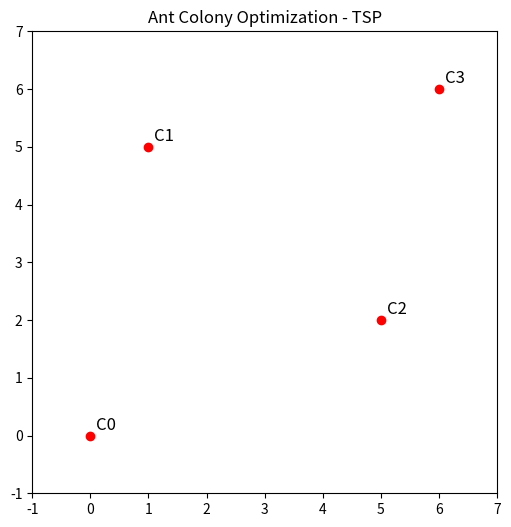

Source code (Python):
import random
import numpy as np
import matplotlib.pyplot as plt
from matplotlib.animation import FuncAnimation

# ----- Dữ liệu thành phố (tọa độ 2D) -----
cities = np.array([
    [0, 0],
    [1, 5],
    [5, 2],
    [6, 6]
])

num_points = len(cities)
num_ants = 5
num_iterations = 10

# Tính khoảng cách giữa các điểm
distance = np.zeros((num_points, num_points)) # tạo mảng hai chiều toàn số 0 với kính thước num_points * num_points
for i in range(num_points):
    for j in range(num_points):
        distance[i][j] = np.linalg.norm(cities[i] - cities[j]) # tính khoảng cách giữa các thành phố với nhau

alpha = 1
beta = 5
rho = 0.5
Q = 100

pheromone = np.ones((num_points, num_points)) # tạo mảng hai chiều toàn số 1 với kính thước num_points * num_points


def heuristic(i, j):
    if distance[i][j] == 0:
        return 0
    return 1.0 / distance[i][j]


def select_next_city(current_city, visited):
    probabilities = []
    for j in range(num_points):
        if j not in visited:
            tau = pheromone[current_city][j] ** alpha
            eta = heuristic(current_city, j) ** beta
            probabilities.append(tau * eta)
        else:
            probabilities.append(0)
    total = sum(probabilities)
    if total == 0:
        return None
    probabilities = [p / total for p in probabilities]
    return random.choices(range(num_points), weights=probabilities)[0]


def total_distance(path):
    dist = 0
    for i in range(len(path) - 1):
        dist += distance[path[i]][path[i + 1]]
    dist += distance[path[-1]][path[0]]
    return dist


best_path = None
best_distance = float('inf')

# Lưu kết quả mỗi vòng lặp để vẽ animation
paths_per_iteration = []

# for iteration in range(num_iterations):
#     all_paths = []
#     for ant in range(num_ants):
#         path = [random.randint(0, num_points - 1)]
#         while len(path) < num_points:
#             next_city = select_next_city(path[-1], path)
#             if next_city is None:
#                 break
#             path.append(next_city)
#         dist = total_distance(path)
#         all_paths.append((path, dist))
#         if dist < best_distance:
#             best_distance = dist
#             best_path = path
#     paths_per_iteration.append(all_paths)
#
#     # Cập nhật pheromone
#     pheromone = (1 - rho) * pheromone
#     for path, dist in all_paths:
#         for i in range(len(path) - 1):
#             pheromone[path[i]][path[i + 1]] += Q / dist # cập nhập pheromone
#         pheromone[path[-1]][path[0]] += Q / dist # câập nhập pheromone cho điểm đầu điểm cuối

for iteration in range(num_iterations):
    all_paths = []
    for ant in range(num_ants):
        path = [0]  # Bắt đầu cố định từ thành phố 0
        while len(path) < num_points:
            next_city = select_next_city(path[-1], path)
            if next_city is None:
                break
            path.append(next_city)
        dist = total_distance(path)
        all_paths.append((path, dist))
        if dist < best_distance:
            best_distance = dist
            best_path = path
    paths_per_iteration.append(all_paths)


print("Best path:", best_path)
print("Best distance:", best_distance)

# ------ Phần vẽ animation với matplotlib ------

fig, ax = plt.subplots(figsize=(6, 6))
ax.set_xlim(-1, 7)
ax.set_ylim(-1, 7)
ax.set_title("Ant Colony Optimization - TSP")

# Vẽ các thành phố (điểm)
ax.scatter(cities[:, 0], cities[:, 1], c='red')
for i, (x, y) in enumerate(cities):
    ax.text(x + 0.1, y + 0.1, f"C{i}", fontsize=12)

best_line = None  # Đường đi tốt nhất (màu xanh lá)
paths_lines = []  # Các đường đi vòng hiện tại (màu đỏ)


def update(frame):
    global best_line, paths_lines

    # Xóa các đường đỏ vòng trước (nếu có)
    for line in paths_lines:
        line.remove()
    paths_lines = []

    ax.set_xlabel(f"Iteration {frame + 1} / {num_iterations} - Best Distance: {best_distance:.2f}")

    if frame < num_iterations - 1:
        # Vẽ đường đỏ vòng hiện tại
        all_paths = paths_per_iteration[frame]
        for path, dist in all_paths:
            x = [cities[p][0] for p in path] + [cities[path[0]][0]]
            y = [cities[p][1] for p in path] + [cities[path[0]][1]]
            line, = ax.plot(x, y, color='red', alpha=0.5)
            paths_lines.append(line)

        # Vẽ đường xanh tốt nhất (chỉ vẽ 1 lần)
        if best_path is not None and best_line is None:
            x_best = [cities[p][0] for p in best_path] + [cities[best_path[0]][0]]
            y_best = [cities[p][1] for p in best_path] + [cities[best_path[0]][1]]
            best_line, = ax.plot(x_best, y_best, color='green', linewidth=3, label='Best Path')
            ax.legend()

    else:
        # Vòng cuối: chỉ vẽ đường tốt nhất, không vẽ đường đỏ
        if best_line is not None:
            # Đường xanh có rồi thì thôi
            pass
        else:
            # Nếu chưa có đường xanh, vẽ nó
            x_best = [cities[p][0] for p in best_path] + [cities[best_path[0]][0]]
            y_best = [cities[p][1] for p in best_path] + [cities[best_path[0]][1]]
            best_line, = ax.plot(x_best, y_best, color='green', linewidth=3, label='Best Path')
            ax.legend()



ani = FuncAnimation(fig, update, frames=num_iterations, repeat=False, interval=500)

plt.show()
